The GitHub repository akifsari-dev/derin_ogrenme contains a labelled image folder "dataset" with 4 categories: address, company, date, total. Examples follow, each with its label.

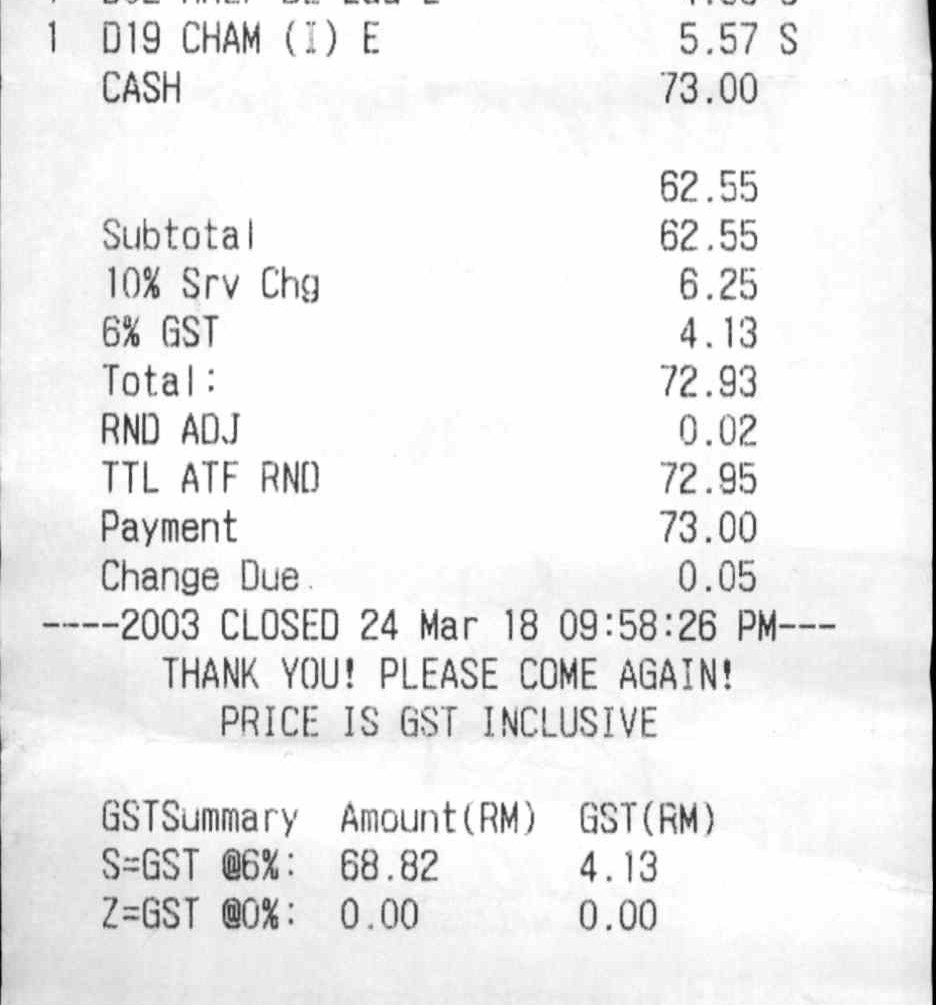
Label: total

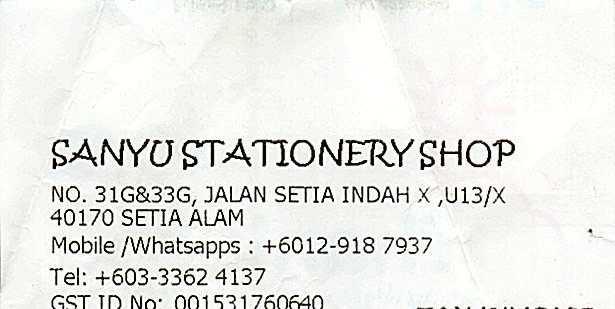
Label: company

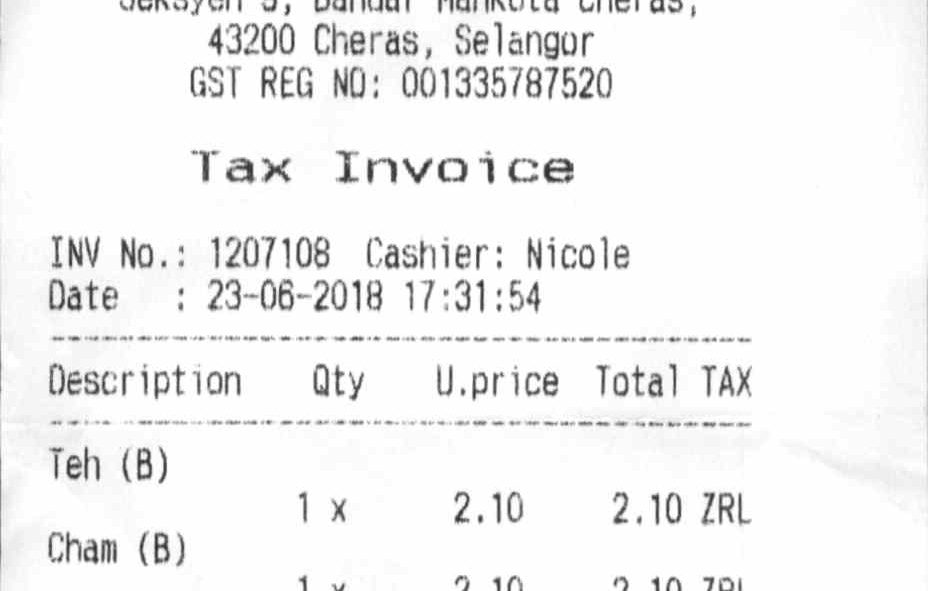
Label: date

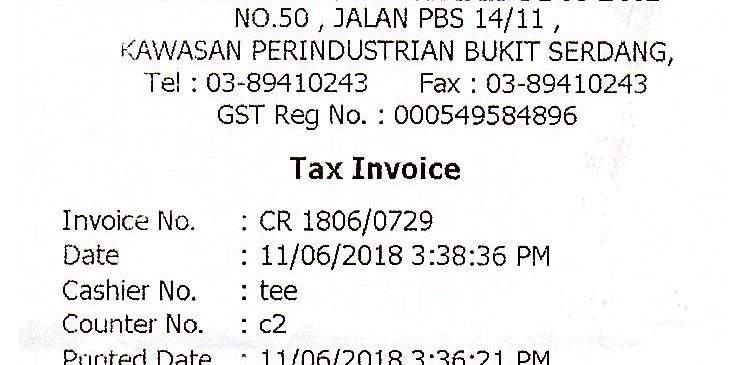
Label: address

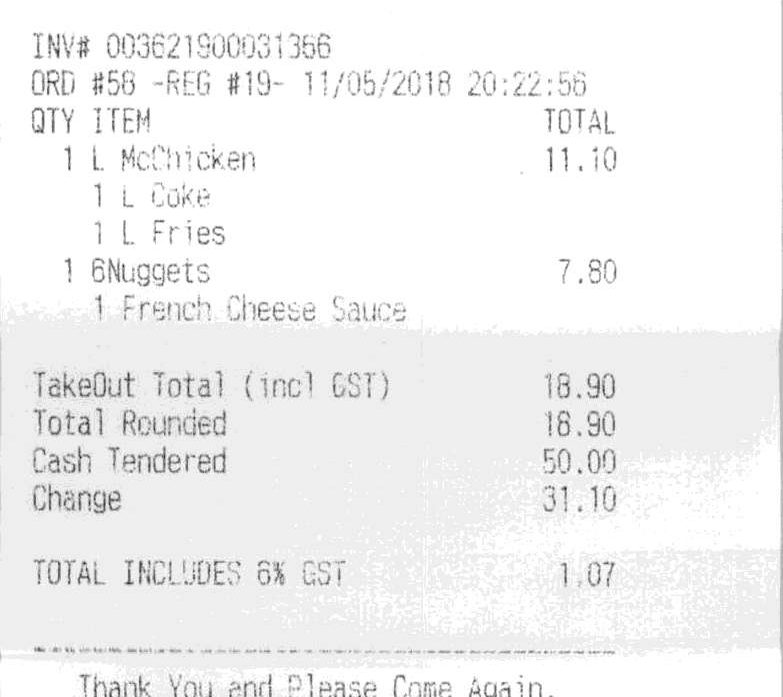
Label: total

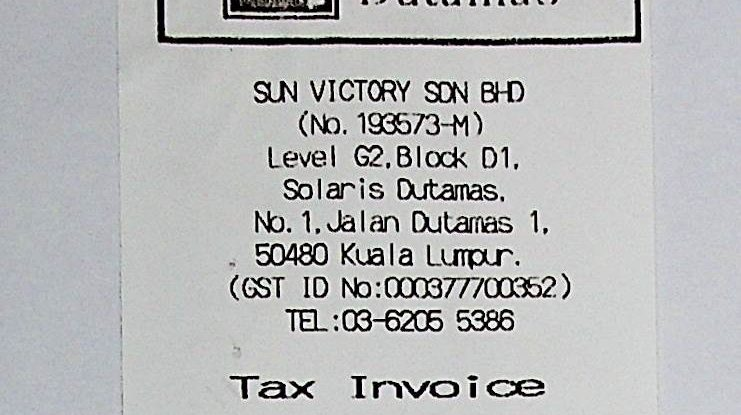
Label: date
